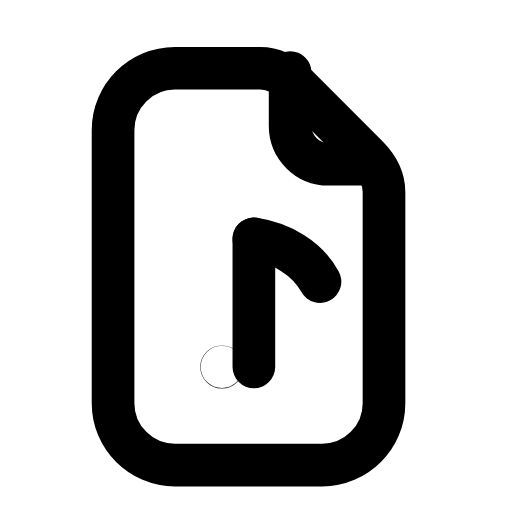
t = 0.00 s
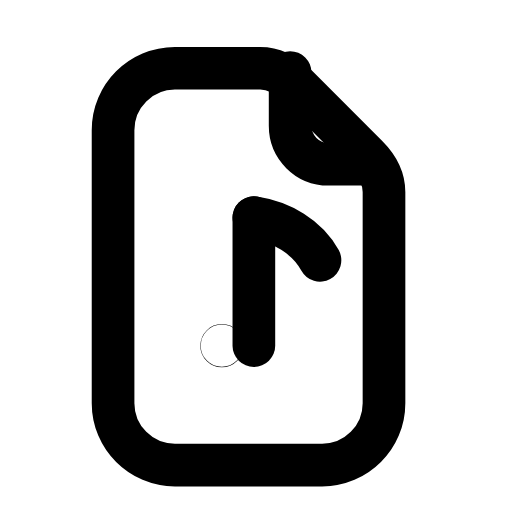
t = 0.21 s
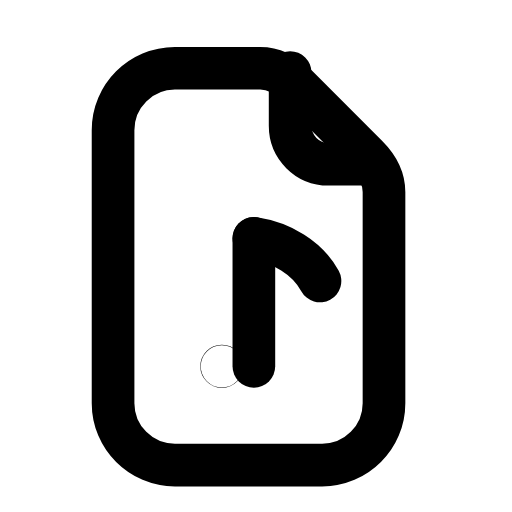
t = 0.46 s
t = 0.68 s: frame unchanged from t = 0.00 s, image omitted
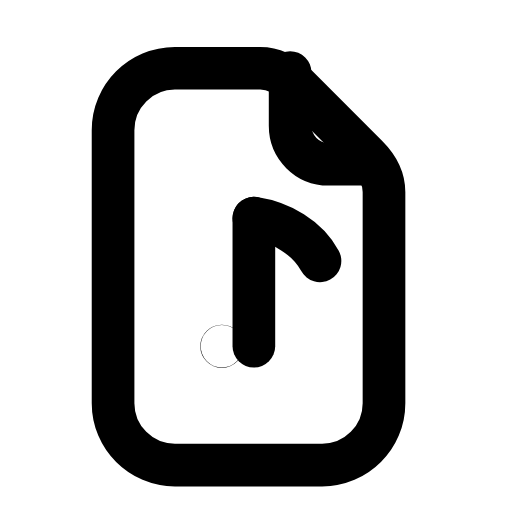
t = 0.96 s
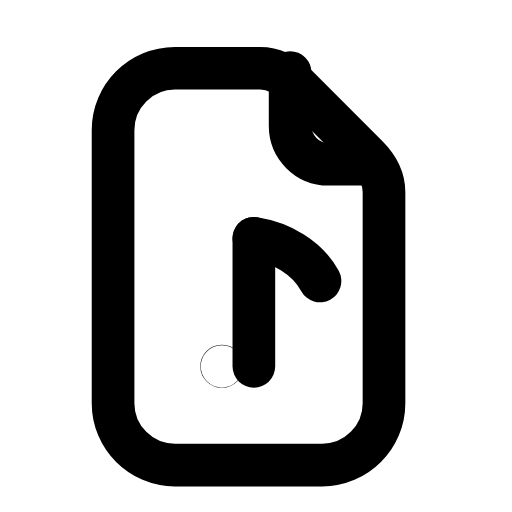
t = 1.17 s

The animated SVG that drew these frames (rendered in a browser with its animation timeline set to each time). Animation: 1 SMIL element (animateTransform=1); one cycle of 1.40 s, repeats indefinitely.

<svg xmlns="http://www.w3.org/2000/svg" width="24" height="24" viewBox="0 0 24 24" fill="none"><path stroke="currentColor" stroke-width="2" stroke-linecap="round" stroke-linejoin="round" fill="none" d="M8.2 3.2L12.2 3.2C12.8 3.2 13.4 3.5 13.9 4L17.2 7.3C17.7 7.8 18 8.4 18 9L18 18.9C18 20.5 16.7 21.8 15.1 21.8L8.2 21.8C6.6 21.8 5.3 20.5 5.3 18.9L5.3 6.1C5.3 4.5 6.6 3.2 8.2 3.2Z"></path><path stroke="currentColor" stroke-width="2" stroke-linecap="round" stroke-linejoin="round" fill="none" d="M13.6 3.4L13.6 5.9C13.6 6.9 14.4 7.7 15.4 7.7L17.5 7.7"></path><g><animateTransform attributeName="transform" type="translate" values="0 0;0 -1;0 0;0 0;0 -1;0 0;0 0" keyTimes="0;0.2025;0.45;0.6;0.765;0.9;1" dur="1.4s" repeatCount="indefinite" calcMode="spline" keySplines="0.16 1 0.3 1;0.16 1 0.3 1;0.16 1 0.3 1;0.16 1 0.3 1;0.16 1 0.3 1;0.16 1 0.3 1"/><circle stroke="currentColor" stroke-width="2" stroke-linecap="round" stroke-linejoin="round" fill="none" cx="10.4" cy="17.2" r="0.01"></circle><line stroke="currentColor" stroke-width="2" stroke-linecap="round" stroke-linejoin="round" fill="none" x1="11.9" y1="17.2" x2="11.9" y2="11.2"></line><path stroke="currentColor" stroke-width="2" stroke-linecap="round" stroke-linejoin="round" fill="none" d="M11.9 11.2C13.2 11.4 14.4 12.1 15 13.2"></path></g></svg>
